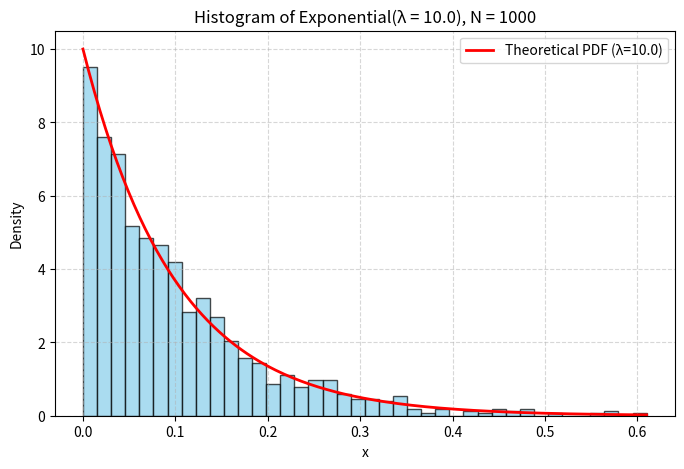

Write Python code to recreate this figure.
import math
import random
import numpy as np
import matplotlib.pyplot as plt

def generate_exponential(lambda_rate, N):
    """
    Generate N samples from Exponential(lambda = lambda_rate),
    using the inverse transform method (or Python’s random.expovariate).
    """
    # Method 1: use random.expovariate
    samples = [random.expovariate(lambda_rate) for _ in range(N)]
    return samples

def compute_stats(samples):
    n = len(samples)
    mean = sum(samples) / n
    ss = sum((x - mean)**2 for x in samples)
    variance = ss / n
    std = math.sqrt(variance)
    return mean, std
def plot_histogram(samples, lambda_rate, bins=30):
    plt.figure(figsize=(8,5))
    # Use density=True so the y-axis is a probability density
    plt.hist(samples, bins=bins, density=True, alpha=0.7, color='skyblue', edgecolor='black')
    # Also overlay the theoretical PDF of Exponential(lambda)
    xs = np.linspace(0, max(samples), 200)
    pdf = lambda_rate * np.exp(-lambda_rate * xs)
    plt.plot(xs, pdf, 'r-', lw=2, label=f"Theoretical PDF (λ={lambda_rate})")
    plt.xlabel("x")
    plt.ylabel("Density")
    plt.title(f"Histogram of Exponential(λ = {lambda_rate}), N = {len(samples)}")
    plt.legend()
    plt.grid(True, linestyle='--', alpha=0.5)
    plt.show()
def main():
    lambda_rate = 10.0
    N = 1000

    samples = generate_exponential(lambda_rate, N)
    mean, std = compute_stats(samples)

    print(f"Generated {N} exponential samples (λ = {lambda_rate})")
    print(f"Sample mean = {mean:.6f}")
    print(f"Sample standard deviation = {std:.6f}")


    plot_histogram(samples, lambda_rate, bins=40)

if __name__ == "__main__":
    main()
